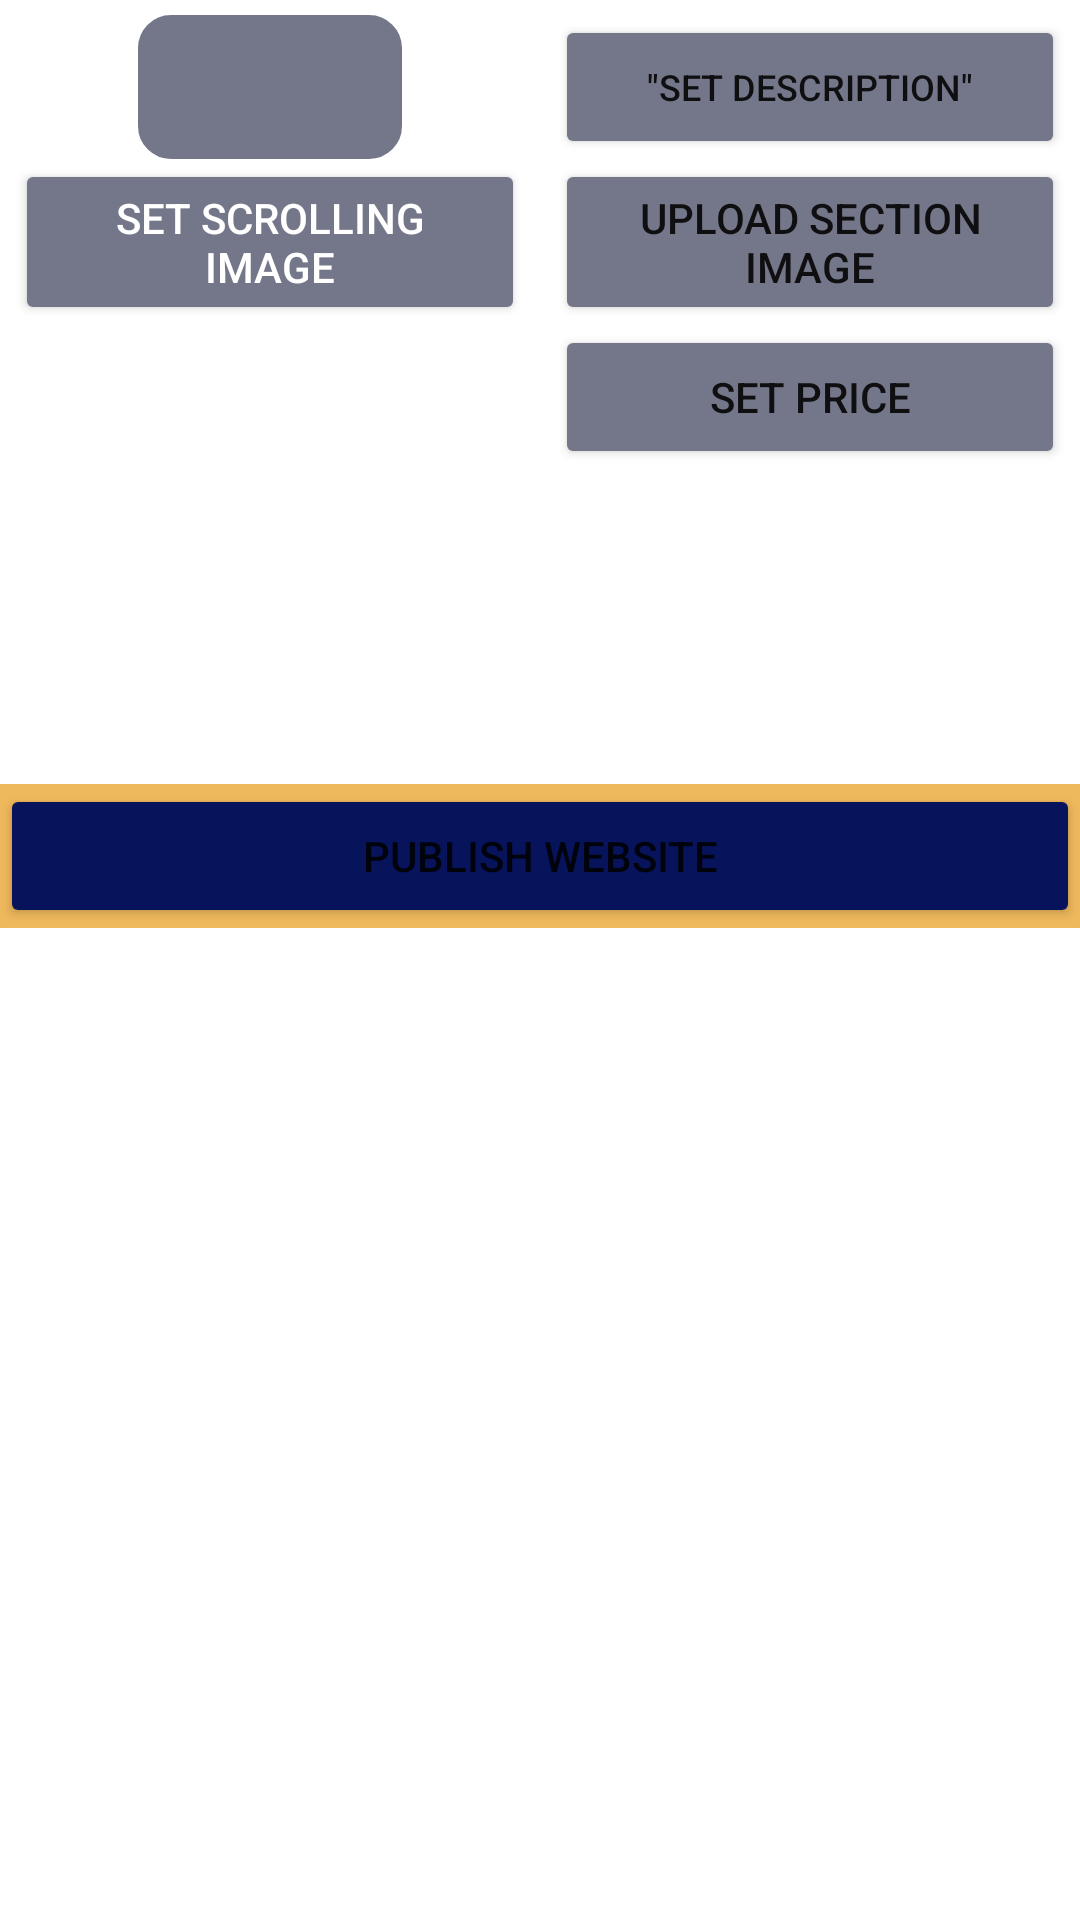

Produce the Android XML layout that renders to this screen, including the resource entries it uses.
<!-- AndroidManifest.xml: application theme Theme.WebSiteManager.NoActionBar -->
<!-- res/layout/fragment_overview.xml -->
<?xml version="1.0" encoding="utf-8"?>
<androidx.appcompat.widget.LinearLayoutCompat xmlns:android="http://schemas.android.com/apk/res/android"
    xmlns:app="http://schemas.android.com/apk/res-auto"
    xmlns:tools="http://schemas.android.com/tools"
    android:layout_width="match_parent"
    android:layout_height="wrap_content"
    android:layout_weight="1"
    android:orientation="vertical"
    tools:context=".ui.home.createwebsiteactivity.CreateWebsite"
    tools:ignore="HardcodedText">

    <ScrollView
        android:layout_width="match_parent"
        android:layout_height="match_parent">

        <LinearLayout
            android:layout_width="match_parent"
            android:layout_height="wrap_content"
            android:orientation="vertical" >

            <LinearLayout
                android:layout_width="match_parent"
                android:layout_height="match_parent"
                android:baselineAligned="false"
                android:orientation="horizontal">

                <LinearLayout
                    android:layout_width="match_parent"
                    android:layout_height="match_parent"
                    android:layout_weight="1"
                    android:orientation="vertical"
                    android:padding="5dp">

                    <Button
                        android:layout_width="wrap_content"
                        android:layout_height="wrap_content"
                        android:layout_gravity="center"
                        android:background="@drawable/text_box_background"
                        android:backgroundTint="#747789"
                        android:textColor="#040202"
                        android:textSize="20sp"
                        app:icon="@android:drawable/stat_sys_upload_done"
                        app:iconSize="120dp"
                        app:iconTint="#0A0707"
                        tools:ignore="SpeakableTextPresentCheck" />

                    <Button
                        android:layout_width="wrap_content"
                        android:layout_height="wrap_content"
                        android:layout_gravity="center"
                        android:backgroundTint="#747789"
                        android:text="Set Scrolling Image"
                        android:textColor="#FFFFFF"
                        tools:ignore="TextContrastCheck" />
                </LinearLayout>

                <LinearLayout
                    android:layout_width="match_parent"
                    android:layout_height="match_parent"
                    android:layout_weight="1"
                    android:gravity="center_horizontal"
                    android:orientation="vertical"
                    android:padding="5dp">

                    <Button
                        android:layout_width="match_parent"
                        android:layout_height="wrap_content"
                        android:layout_gravity="center_vertical"
                        android:layout_weight="1"
                        android:backgroundTint="#747789"
                        android:text="&quot;Set Description&quot;"
                        android:textSize="12sp"
                        app:icon="@android:drawable/stat_sys_upload"
                        app:iconTint="#FFFFFF"
                        tools:ignore="TextContrastCheck" />

                    <Button
                        android:layout_width="match_parent"
                        android:layout_height="wrap_content"
                        android:layout_weight="1"
                        android:backgroundTint="#747789"
                        android:text="UPLOAD SECTION IMAGE"
                        app:icon="@android:drawable/stat_sys_upload"
                        tools:ignore="TextContrastCheck" />

                    <Button
                        android:layout_width="match_parent"
                        android:layout_height="wrap_content"
                        android:layout_weight="1"
                        android:backgroundTint="#747789"
                        android:text="Set Price" />
                </LinearLayout>

            </LinearLayout>

            <androidx.viewpager2.widget.ViewPager2
                android:layout_width="match_parent"
                android:layout_height="match_parent"
                android:layout_weight="1"
                android:paddingTop="50dp"
                android:paddingBottom="50dp">

            </androidx.viewpager2.widget.ViewPager2>

            <LinearLayout
                android:layout_width="match_parent"
                android:layout_height="wrap_content"
                android:orientation="horizontal">

                <androidx.cardview.widget.CardView
                    android:layout_width="match_parent"
                    android:layout_height="match_parent"
                    app:cardBackgroundColor="#BD0909" />
            </LinearLayout>

            <LinearLayout
                android:layout_width="match_parent"
                android:layout_height="wrap_content"
                android:layout_gravity="center_horizontal"
                android:background="#EEB85C"
                android:orientation="vertical">

                <Button
                    android:layout_width="match_parent"
                    android:layout_height="wrap_content"
                    android:backgroundTint="#07135B"
                    android:text="Publish WebSite" />
            </LinearLayout>
        </LinearLayout>
    </ScrollView>

</androidx.appcompat.widget.LinearLayoutCompat>
<!-- resources referenced by this layout -->
<resources>
  <!-- drawable text_box_background (drawable) -->
  <?xml version="1.0" encoding="utf-8"?>
  <selector xmlns:android="http://schemas.android.com/apk/res/android">
  <item>
  <shape android:shape="rectangle">
              <corners android:radius="10dp"/>
              <stroke android:color="#E64A19" android:width="2dp"/>
  </shape>
  
  </item>
  </selector>
  <style name="Theme.WebSiteManager.NoActionBar" parent="Theme.MaterialComponents.DayNight.NoActionBar">
          
          <item name="colorPrimary">@color/Frank_blue</item>
          <item name="colorPrimaryVariant">@color/orange</item>
          <item name="colorOnPrimary">@color/app_logo_background</item>
          
          <item name="colorSecondary">@color/teal_200</item>
          <item name="colorSecondaryVariant">@color/teal_700</item>
          <item name="colorOnSecondary">@color/black</item>
          
          <item name="android:statusBarColor">?attr/colorPrimaryVariant</item>
          
      </style>
  <color name="Frank_blue">#225288</color>
  <color name="orange">#FF3D00</color>
  <color name="teal_200">#FF03DAC5</color>
  <color name="teal_700">#FF018786</color>
  <color name="black">#FF000000</color>
</resources>
